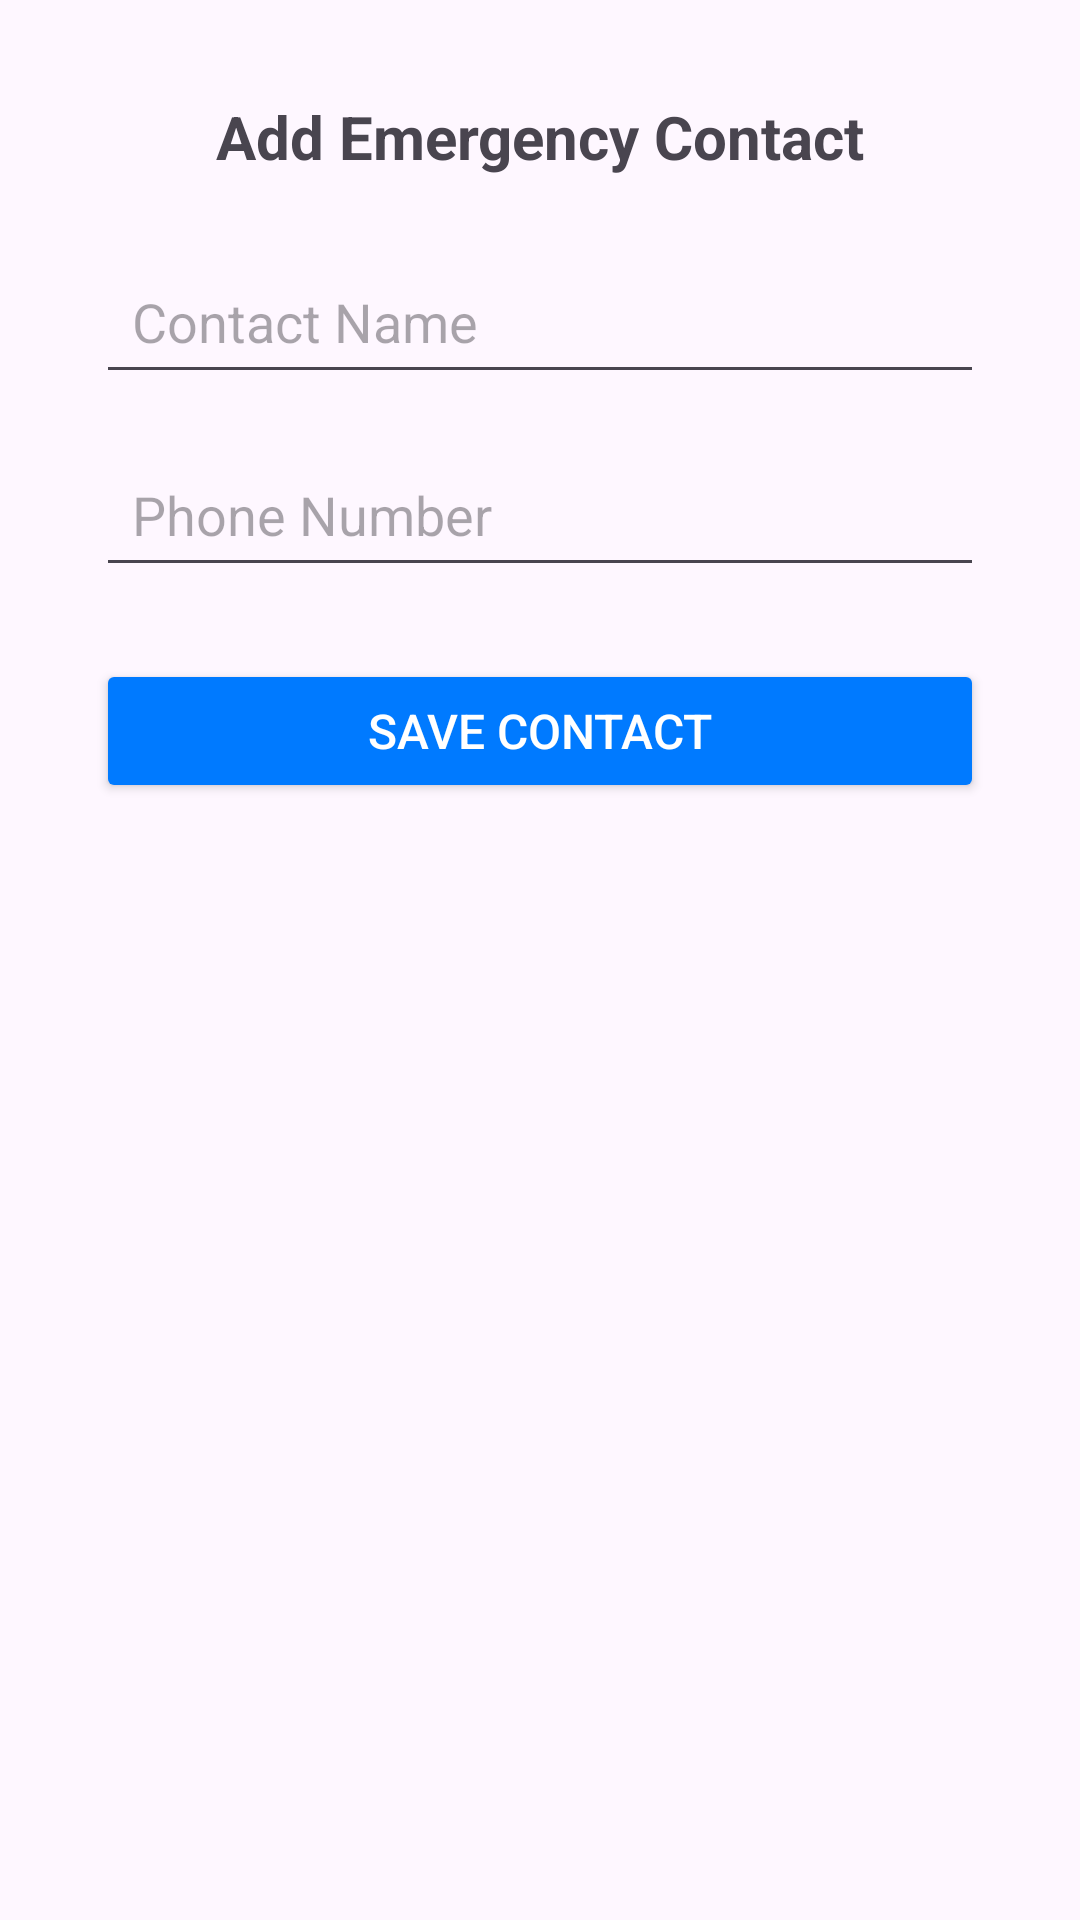

Produce the Android XML layout that renders to this screen, including the resource entries it uses.
<!-- AndroidManifest.xml: application theme Theme.HealthcareAssitant -->
<!-- res/layout/activity_add_emergency_contact.xml -->
<?xml version="1.0" encoding="utf-8"?>
<androidx.constraintlayout.widget.ConstraintLayout xmlns:android="http://schemas.android.com/apk/res/android"
    xmlns:app="http://schemas.android.com/apk/res-auto"
    xmlns:tools="http://schemas.android.com/tools"
    android:layout_width="match_parent"
    android:layout_height="match_parent"
    tools:context=".AddEmergencyContactActivity">

    
    <TextView
        android:id="@+id/tvTitle"
        android:layout_width="wrap_content"
        android:layout_height="wrap_content"
        android:text="Add Emergency Contact"
        android:textSize="20sp"
        android:textStyle="bold"
        app:layout_constraintTop_toTopOf="parent"
        app:layout_constraintStart_toStartOf="parent"
        app:layout_constraintEnd_toEndOf="parent"
        android:layout_marginTop="32dp" />

    
    <EditText
        android:id="@+id/etContactName"
        android:layout_width="0dp"
        android:layout_height="wrap_content"
        android:layout_marginHorizontal="32dp"
        android:layout_marginTop="24dp"
        android:hint="Contact Name"
        android:padding="12dp"
        app:layout_constraintEnd_toEndOf="parent"
        app:layout_constraintStart_toStartOf="parent"
        app:layout_constraintTop_toBottomOf="@id/tvTitle" />

    
    <EditText
        android:id="@+id/etContactPhone"
        android:layout_width="0dp"
        android:layout_height="wrap_content"
        android:hint="Phone Number"
        android:inputType="phone"
        android:padding="12dp"
        app:layout_constraintTop_toBottomOf="@id/etContactName"
        app:layout_constraintStart_toStartOf="parent"
        app:layout_constraintEnd_toEndOf="parent"
        android:layout_marginTop="16dp"
        android:layout_marginHorizontal="32dp" />



    
    <Button
        android:id="@+id/btnSaveContact"
        android:layout_width="0dp"
        android:layout_height="wrap_content"
        android:text="Save Contact"
        android:textSize="16sp"
        android:padding="12dp"
        android:backgroundTint="@color/blue"
        android:textColor="@android:color/white"
        app:layout_constraintTop_toBottomOf="@id/etContactPhone"
        app:layout_constraintStart_toStartOf="parent"
        app:layout_constraintEnd_toEndOf="parent"
        android:layout_marginTop="24dp"
        android:layout_marginHorizontal="32dp" />

</androidx.constraintlayout.widget.ConstraintLayout>
<!-- resources referenced by this layout -->
<resources>
  <color name="blue">#007AFF</color>
  <style name="Theme.HealthcareAssitant" parent="Base.Theme.HealthcareAssitant" />
  <style name="Base.Theme.HealthcareAssitant" parent="Theme.Material3.DayNight.NoActionBar">
          
          
      </style>
</resources>
